Run: headless pygame with SDL's dummy video driver; simulated clock (each Clock.tick advances the game by its frame time, no real sleeping); random seed 0; keys injected as events and as key.get_pressed() state; no mouse input.
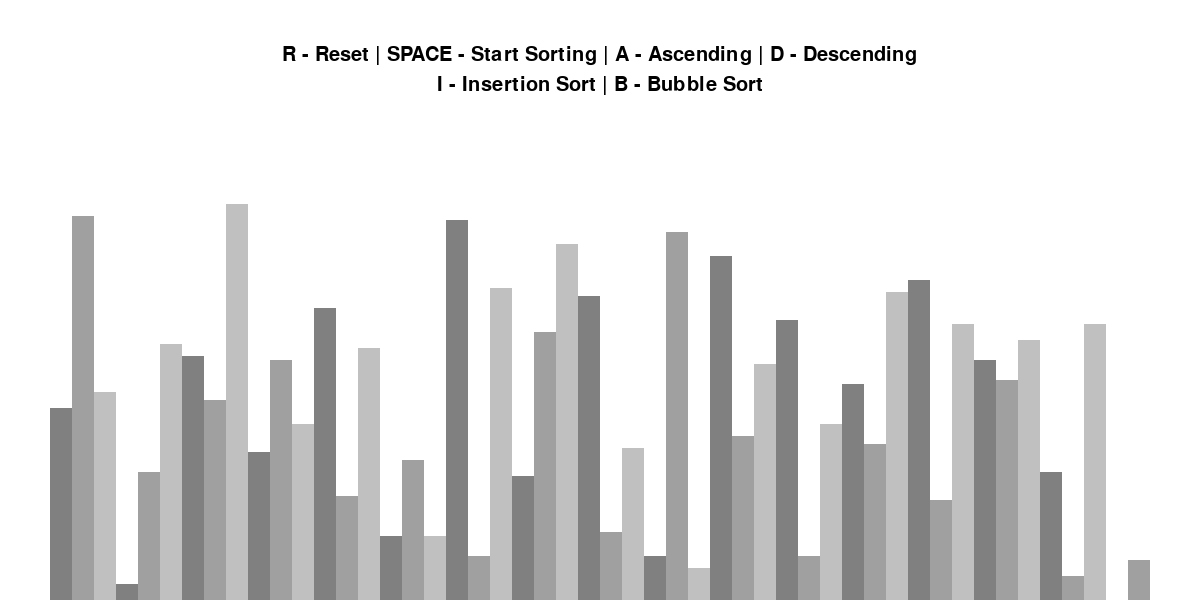
Frame 1 of 4 · flips 1–60 · no input
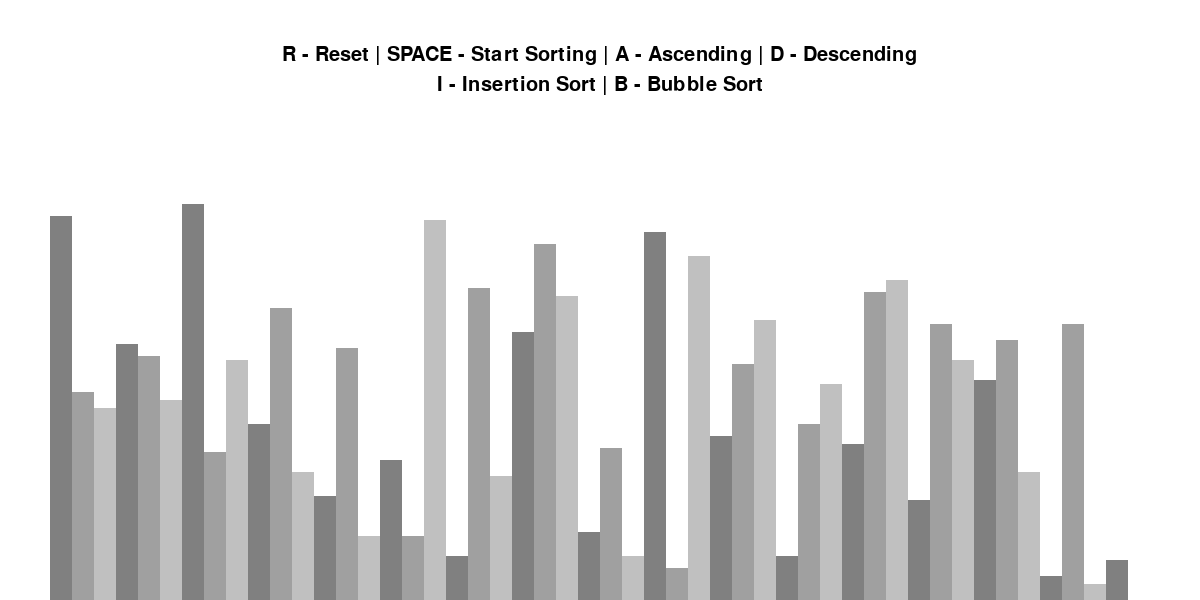
Frame 2 of 4 · flips 61–180 · tapped SPACE, RETURN · held RIGHT (→), D
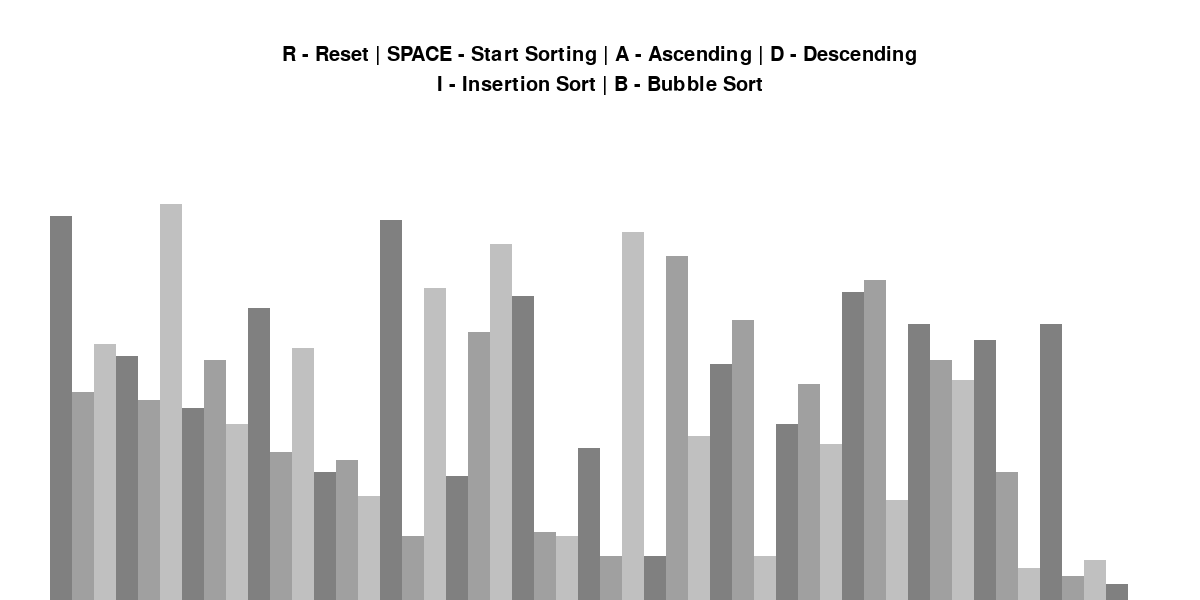
Frame 3 of 4 · flips 181–300 · held DOWN (↓), S
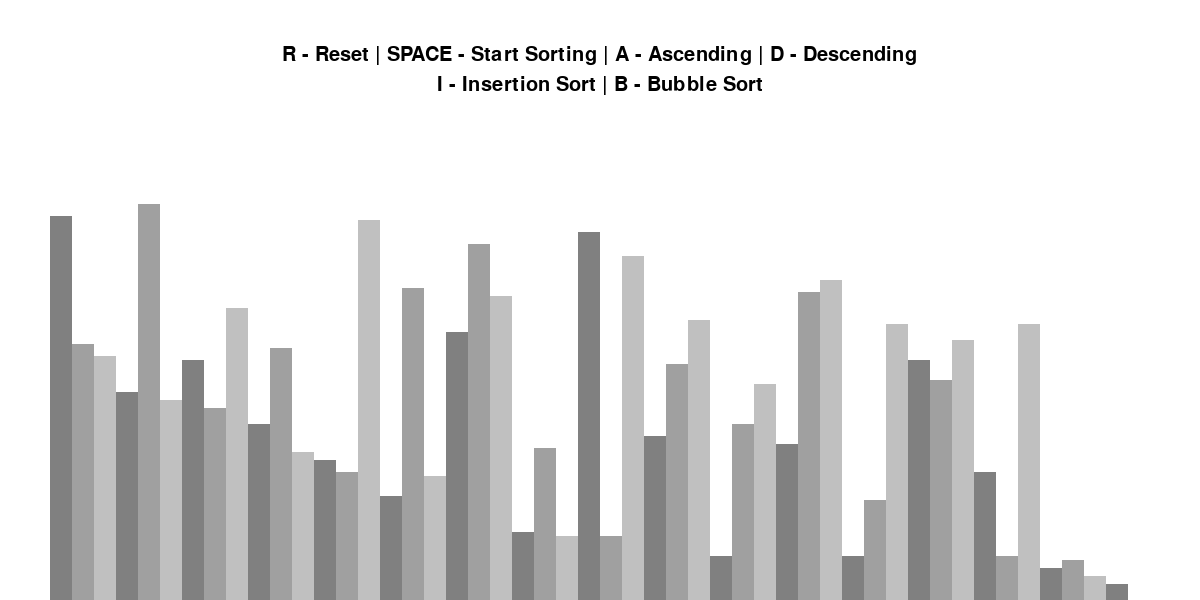
Frame 4 of 4 · flips 301–420 · held LEFT (←), A, UP (↑), W

The pygame program that drew these frames:

import pygame
import random
import math
pygame.init()

class DrawInformation:
    BLACK = 0, 0, 0
    WHITE = 255, 255, 255
    GREEN = 0, 255, 0
    RED = 255, 0, 0
    GREY = 128, 128, 128
    BACKGROUND_COLOR = WHITE

    GRADIENTS = [
        (128, 128, 128),
        (160, 160, 160),
        (192, 192, 192)
    ]

    FONT = pygame.font.SysFont('comicsans', 30)
    LARGE_FONT = pygame.font.SysFont('comicsans', 40)

    SIDE_PAD = 100
    TOP_PAD = 150
  

    def __init__(self, width, height, lst) :
        self.width = width
        self.height = height

        self.window = pygame.display.set_mode((width,height))
        pygame.display.set_caption("Sorting Visualizer")
        self.set_list(lst)

    def set_list(self, lst):
        self.lst = lst
        self.min_val = min(lst)
        self.max_val = max(lst)

        self.block_width = round((self.width - self.SIDE_PAD) / len(lst))
        self.block_height = math.floor((self.height - self.TOP_PAD) / (self.max_val - self.min_val))
        self.start_x = self.SIDE_PAD // 2

def draw(draw_info):
    draw_info.window.fill(draw_info.BACKGROUND_COLOR)

	# title = draw_info.LARGE_FONT.render(f"{algo_name} - {'Ascending' if ascending else 'Descending'}", 1, draw_info.GREEN)
	# draw_info.window.blit(title, (draw_info.width/2 - title.get_width()/2 , 5))

    controls = draw_info.FONT.render("R - Reset | SPACE - Start Sorting | A - Ascending | D - Descending", 1, draw_info.BLACK)
    draw_info.window.blit(controls, (draw_info.width/2 - controls.get_width()/2 , 45))

    sorting = draw_info.FONT.render("I - Insertion Sort | B - Bubble Sort", 1, draw_info.BLACK)
    draw_info.window.blit(sorting, (draw_info.width/2 - sorting.get_width()/2 , 75))

    draw_list(draw_info)
    pygame.display.update()



def draw_list(draw_info, color_positions = {}):
    lst = draw_info.lst


    for i, val in enumerate(lst):
        x = draw_info.start_x + i * draw_info.block_width
        y = draw_info.height - (val - draw_info.min_val) * draw_info.block_height

        color = draw_info.GRADIENTS[i % 3]

        if i in color_positions:
            color = color_positions[i] 

        pygame.draw.rect(draw_info.window, color, (x, y, draw_info.block_width, draw_info.height))



def generate_starting_list(n, min_val, max_val):
    lst = []
    for i in range(n):
        val = random.randint(min_val, max_val)
        lst.append(val)

    return lst


def bubble_sort(draw_info, ascending = True):
    lst = draw_info.lst
    n = len(lst)

    for i in range(n):
        for j in range(0, n-i-1):
            if ascending:
                if lst[j] > lst[j+1]:
                    lst[j], lst[j+1] = lst[j+1], lst[j]
            else:
                if lst[j] < lst[j+1]:
                    lst[j], lst[j+1] = lst[j+1], lst[j]

            draw_list(draw_info, {j: DrawInformation.RED, j+1: DrawInformation.RED})
            draw(draw_info) # Adjust the delay for visualization

            draw_list(draw_info)
            pygame.display.update()

    return lst


def main():
    run = True 
    clock = pygame.time.Clock()

    n = 50
    min_val = 0
    max_val = 100

    lst = generate_starting_list(n, min_val, max_val)
    draw_info = DrawInformation(1200, 600, lst)
    sorting = False
    ascending = True

    sorting_algorithm = bubble_sort
    sorting_algo_name = "Bubble Sort"
    sorting_algorithm_generator = None


    while run:
        clock.tick(60)
        
        if sorting:
            try:
                next(sorting_algorithm_generator)
            except StopIteration:
                sorting = False

        else:
            draw(draw_info)
        
        for event in pygame.event.get():
            if event.type == pygame.QUIT:
                run = False

            if event.type != pygame.KEYDOWN:
                continue

            if event.key == pygame.K_r:
                lst = generate_starting_list(n, min_val, max_val)
                draw_info.set_list(lst)
                sorting = False

            elif event.key == pygame.K_SPACE and sorting == False:
                sorting = True
                sorting_algorithm_generator = sorting_algorithm(draw_info, ascending)

            elif event.key == pygame.K_a and sorting == False:
                ascending = True

            elif event.key == pygame.K_d and sorting == False:
                ascending = False

            

    

    pygame.quit()


if __name__ == "__main__":
    main()
